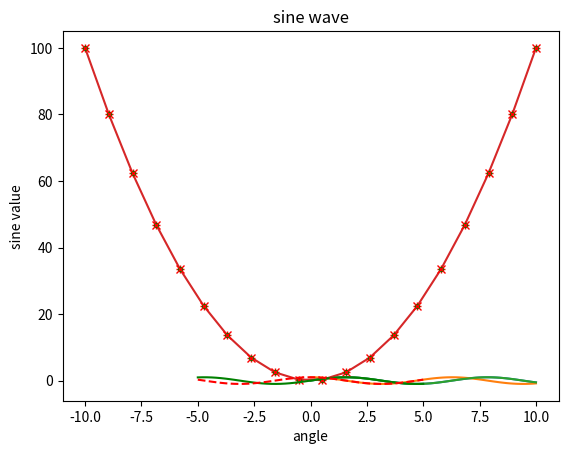
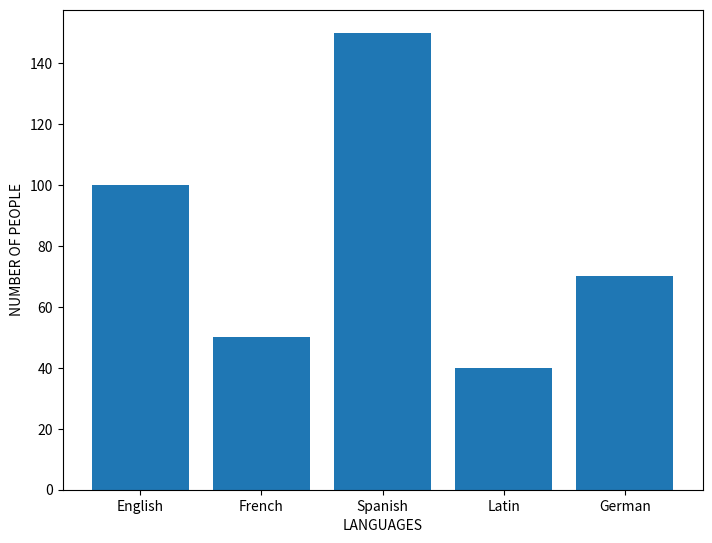
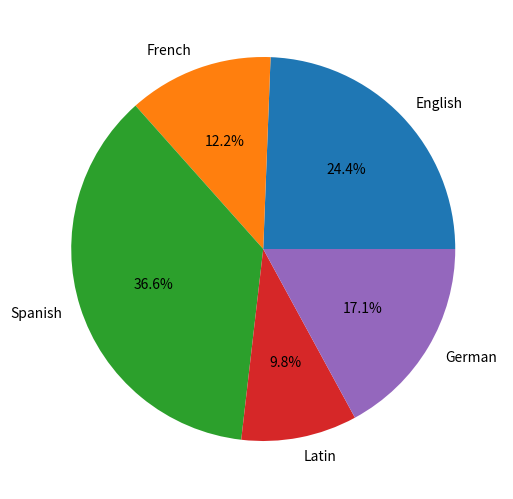
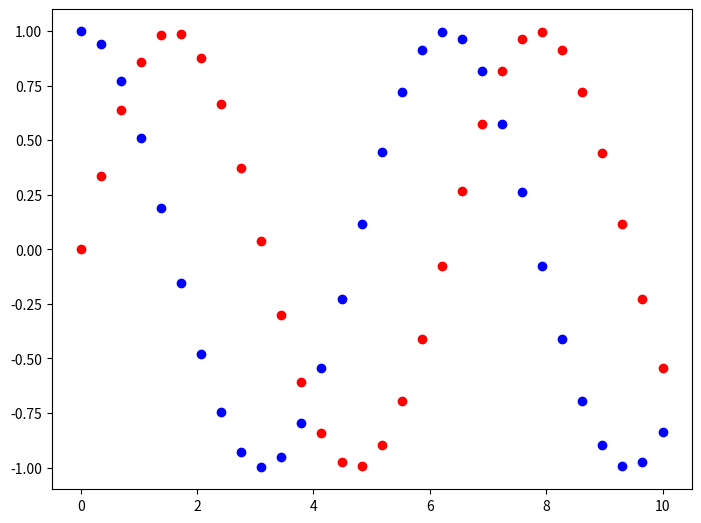
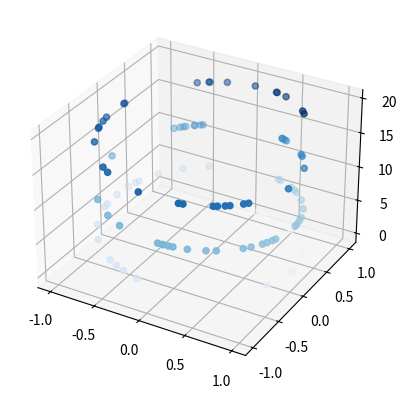

Python code for these plots, in order:
# -*- coding: utf-8 -*-
"""3.3. Matplotlib Tutorial in Python.ipynb

Automatically generated by Colaboratory.

Original file is located at
    https://colab.research.google.com/drive/19RALAOibLt8Ji9ZSswPzBwcYiAjraOHH

Matplotlib:

- Useful for making Plots
"""

# importing matplotlib library
import matplotlib.pyplot as plt

# import numpy to get data for our plots
import numpy as np

x = np.linspace(0,10,100)
y = np.sin(x)
z = np.cos(x)

print(x)

print(y)

print(z)

"""Plotting the data"""

# sine wave
plt.plot(x,y)
plt.show()

# cosine wave
plt.plot(x,z)
plt.show()

# adding title, x-axis & y-axis labels
plt.plot(x,y)
plt.xlabel('angle')
plt.ylabel('sine value')
plt.title('sine wave')
plt.show()

# parabola
x = np.linspace(-10,10,20)
y = x**2
plt.plot(x,y)
plt.show()

plt.plot(x, y, 'r+')
plt.show()

plt.plot(x, y, 'g.')
plt.show()

plt.plot(x, y, 'rx')
plt.show()

x = np.linspace(-5,5,50)
plt.plot(x, np.sin(x), 'g-')
plt.plot(x, np.cos(x), 'r--')
plt.show()

"""Bar Plot"""

fig = plt.figure()
ax = fig.add_axes([0,0,1,1])
languages = ['English','French','Spanish','Latin','German']
people = [100, 50, 150, 40, 70]
ax.bar(languages, people)
plt.xlabel('LANGUAGES')
plt.ylabel('NUMBER OF PEOPLE')
plt.show()

"""Pie Chart"""

fig1 = plt.figure()
ax = fig1.add_axes([0,0,1,1])
languages = ['English','French','Spanish','Latin','German']
people = [100, 50, 150, 40, 70]
ax.pie(people, labels=languages, autopct='%1.1f%%')
plt.show()

"""Scatter Plot"""

x = np.linspace(0,10,30)
y = np.sin(x)
z = np.cos(x)
fig2 = plt.figure()
ax = fig2.add_axes([0,0,1,1])
ax.scatter(x,y,color="r")
ax.scatter(x,z,color='b')
plt.show()

"""3D Scatter Plot"""

fig3 = plt.figure()
ax = plt.axes(projection='3d')
z = 20 * np.random.random(100)
x = np.sin(z)
y = np.cos(z)
ax.scatter(x,y,z,c=z,cmap='Blues')
plt.show()